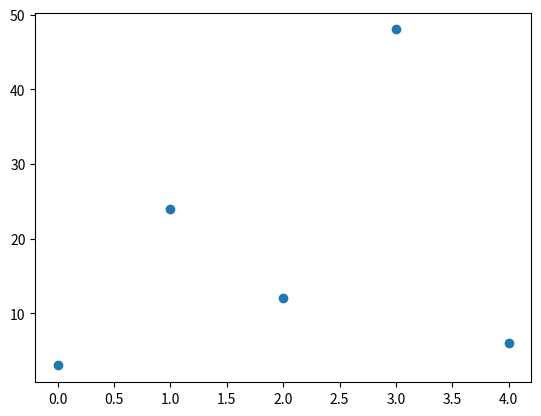
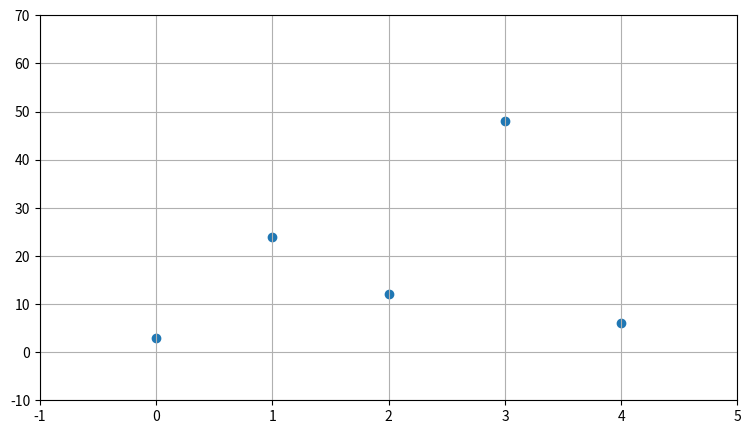
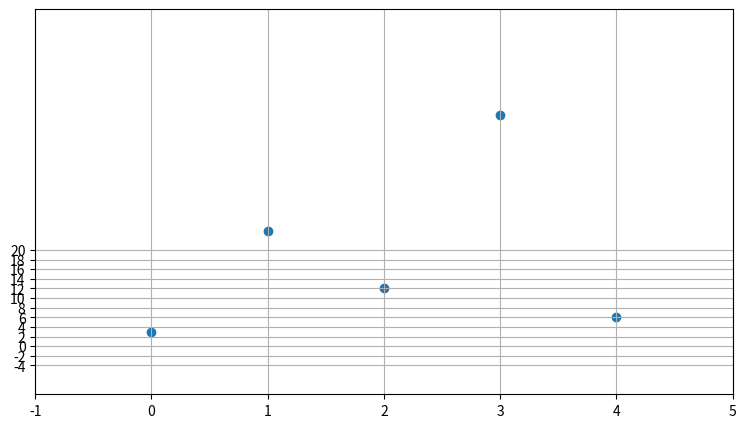

Source code (Python) for these figures, in order: (Note: this script raises an exception after producing the figures.)
import numpy as np
import matplotlib.pyplot as plt

# koppels (O,3), (1,24), (2,12), (3,48), (4,6) ingeven m.b.v. Numpy-lijsten

x = np.array([0, 1, 2, 3, 4])            # NumPy-lijst met x-coördinaten          
y = np.array([3, 24, 12, 48, 6])         # NumPy-lijst met corresponderende y-coördinaten, volgorde is van belang 

print(x, y)



# SPREIDINGSDIAGRAM

# koppels (O,3), (1,24), (2,12), (3,48), (4,6) ingeven m.b.v. NumPy-lijsten
x = np.array([0, 1, 2, 3, 4])            # NumPy-lijst met x-coördinaten          
y = np.array([3, 24, 12, 48, 6])         # NumPy-lijst met corresponderende y-coördinaten, volgorde is van belang 

plt.figure()                             # creëer tekenvenster

plt.scatter(x, y)                        # plot punten
      
plt.show()                               # toon grafiek

# VOORBEELD 3.1

# koppels (O,3), (1,24), (2,12), (3,48), (4,6) ingeven m.b.v. Numpy-lijsten
x = np.array([0, 1, 2, 3, 4])            # NumPy-lijst met x-coördinaten          
y = np.array([3, 24, 12, 48, 6])         # NumPy-lijst met corresponderende y-coördinaten, volgorde is van belang

plt.figure(figsize=(9,5))                       # creëer tekenvenster

# vensterinstellingen
plt.axis(xmin=-1, xmax=5, ymin=-10, ymax=70)    # bereik x-as en y-as

plt.grid(True)                                  # rooster

plt.scatter(x, y)                               # plot punten  

plt.show()                                      # toon grafiek

# VOORBEELD 3.2

# koppels (O,3), (1,24), (2,12), (3,48), (4,6) ingeven m.b.v. Numpy-lijsten
x = np.array([0, 1, 2, 3, 4])                    # NumPy-lijst met x-coördinaten          
y = np.array([3, 24, 12, 48, 6])                 # NumPy-lijst met corresponderende y-coördinaten, volgorde is van belang

plt.figure(figsize=(9,5))                        # creëer tekenvenster

# vensterinstellingen
plt.axis(xmin=-1, xmax=5, ymin=-10, ymax=70)     # bereik x-as en y-as
plt.yticks(np.arange(-10, 71, step=5))           # verdeling y-as (halfopen interval [-10, 71[ verdelen in stappen van 5)

plt.grid(True)                                   # rooster
 
plt.scatter(x, y)                                # plot punten

plt.show()                                       # toon figuur

# ANTWOORD OPDRACHT 3.1

# OPDRACHT 3.2

plt.show()                                       

plt.grid(True)                                   
   
plt.yticks(np.arange(-4, 21, step=2))             
 
plt.scatter(b, a)                                

a = np.array([1, 4, 7, 10, 13])                   
b = np.array([10, 8, 6, 4, 2])                   

plt.figure(figsize=(9,5))                        

# ANTWOORD OPDRACHT 3.2